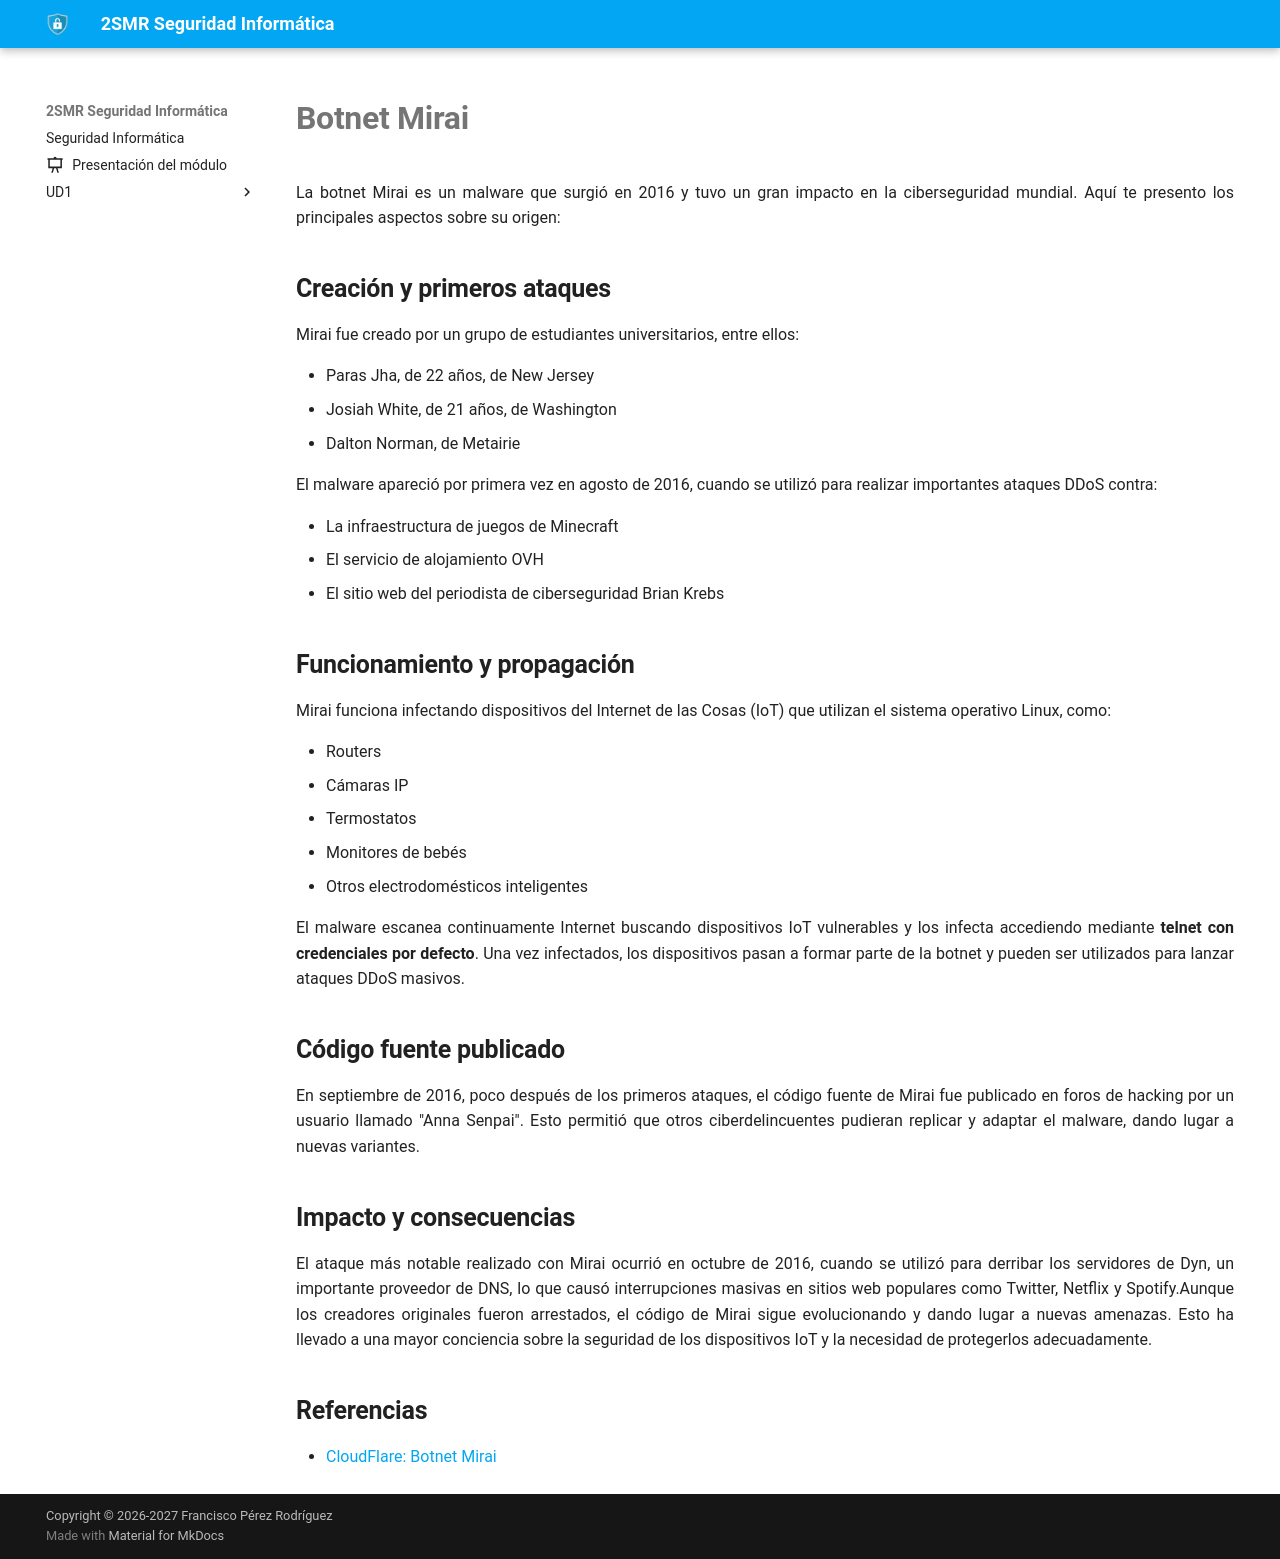

repository: fperezIES/SMR-SIN · page: incidentes/2016.botnet_mirai.html · generator: mkdocs


# Botnet Mirai

La botnet Mirai es un malware que surgió en 2016 y tuvo un gran impacto en la ciberseguridad mundial. Aquí te presento los principales aspectos sobre su origen:

## Creación y primeros ataques

Mirai fue creado por un grupo de estudiantes universitarios, entre ellos:

- Paras Jha, de 22 años, de New Jersey
- Josiah White, de 21 años, de Washington
- Dalton Norman, de Metairie[](https://es.wikipedia.org/wiki/Mirai_%28malware%29)[](https://www.avast.com/es-es/c-mirai)

El malware apareció por primera vez en agosto de 2016, cuando se utilizó para realizar importantes ataques DDoS contra:

- La infraestructura de juegos de Minecraft
- El servicio de alojamiento OVH
- El sitio web del periodista de ciberseguridad Brian Krebs[](https://www.avast.com/es-es/c-mirai)

## Funcionamiento y propagación

Mirai funciona infectando dispositivos del Internet de las Cosas (IoT) que utilizan el sistema operativo Linux, como:

- Routers
- Cámaras IP
- Termostatos
- Monitores de bebés
- Otros electrodomésticos inteligentes[](https://www.avast.com/es-es/c-mirai)[](https://www.cloudflare.com/es-es/learning/ddos/glossary/mirai-botnet/)

El malware escanea continuamente Internet buscando dispositivos IoT vulnerables y los infecta accediendo mediante **telnet con credenciales por defecto**[](https://es.wikipedia.org/wiki/Mirai_%28malware%29). Una vez infectados, los dispositivos pasan a formar parte de la botnet y pueden ser utilizados para lanzar ataques DDoS masivos.

## Código fuente publicado

En septiembre de 2016, poco después de los primeros ataques, el código fuente de Mirai fue publicado en foros de hacking por un usuario llamado "Anna Senpai"[](https://www.avast.com/es-es/c-mirai). Esto permitió que otros ciberdelincuentes pudieran replicar y adaptar el malware, dando lugar a nuevas variantes.

## Impacto y consecuencias

El ataque más notable realizado con Mirai ocurrió en octubre de 2016, cuando se utilizó para derribar los servidores de Dyn, un importante proveedor de DNS, lo que causó interrupciones masivas en sitios web populares como Twitter, Netflix y Spotify[](https://www.avast.com/es-es/c-mirai)[](https://www.cloudflare.com/es-es/learning/ddos/glossary/mirai-botnet/).Aunque los creadores originales fueron arrestados, el código de Mirai sigue evolucionando y dando lugar a nuevas amenazas. Esto ha llevado a una mayor conciencia sobre la seguridad de los dispositivos IoT y la necesidad de protegerlos adecuadamente.
